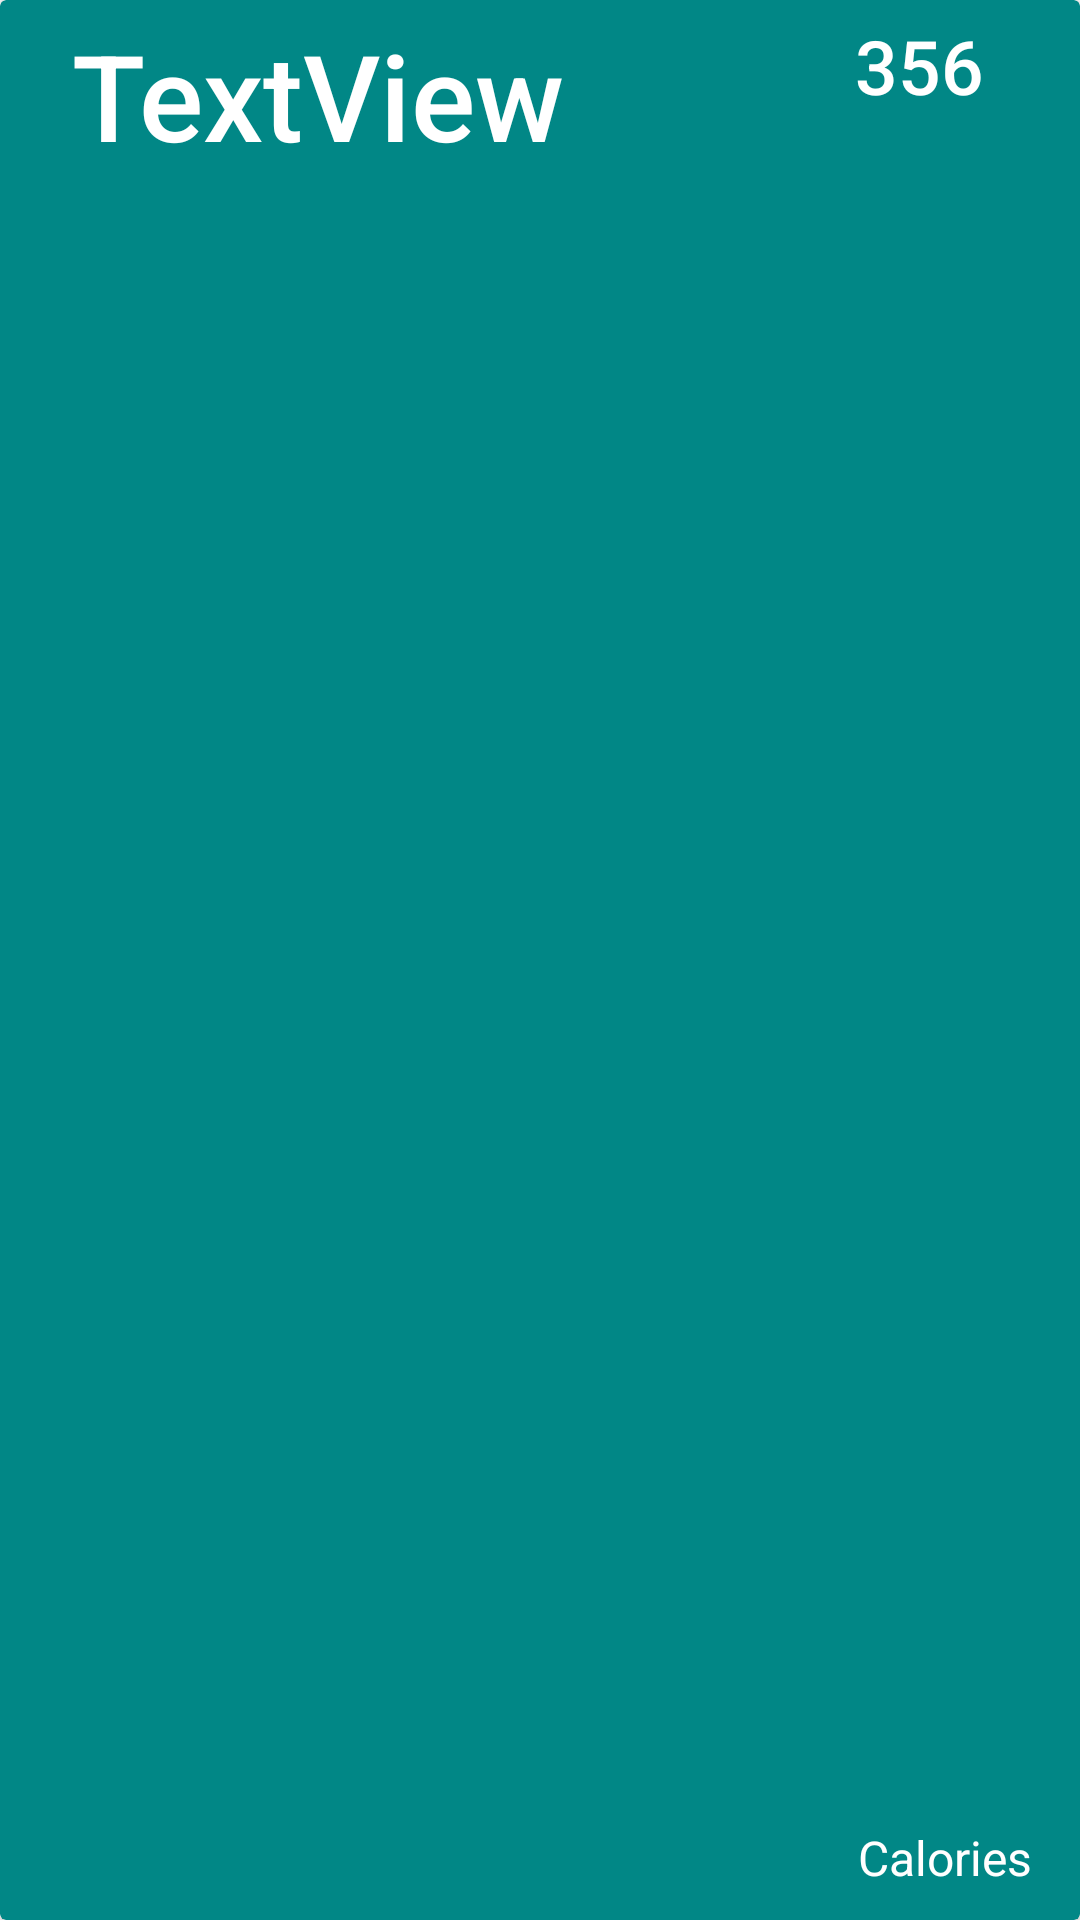

Android layout source for this screen:
<!-- AndroidManifest.xml: application theme Theme.BitFitPart1 -->
<!-- res/layout/all_items.xml -->
<?xml version="1.0" encoding="utf-8"?>
<androidx.constraintlayout.widget.ConstraintLayout xmlns:android="http://schemas.android.com/apk/res/android"
xmlns:app="http://schemas.android.com/apk/res-auto"
    xmlns:tools="http://schemas.android.com/tools"
    android:layout_width="match_parent"
    android:layout_height="wrap_content"
    android:layout_marginTop="10dp"
    android:layout_marginStart="10dp"
    android:layout_marginEnd="10dp">

    <androidx.cardview.widget.CardView
        android:layout_width="match_parent"
        android:layout_height="match_parent"
        android:backgroundTint="@color/teal_700">


        <TextView
            android:id="@+id/Name"
            android:layout_width="wrap_content"
            android:layout_height="wrap_content"
            android:layout_marginStart="24dp"
            android:layout_marginTop="5dp"
            android:layout_gravity="start"
            android:text="TextView"
            android:textColor="@color/white"
            android:textSize="40sp"
            android:textAppearance="@style/TextAppearance.AppCompat.Light.SearchResult.Title"
            app:layout_constraintBottom_toBottomOf="parent"
            app:layout_constraintStart_toStartOf="parent"
            app:layout_constraintTop_toTopOf="parent" />
        <TextView
            android:id="@+id/Calories"
            android:layout_width="wrap_content"
            android:layout_height="wrap_content"
            android:layout_marginTop="5dp"
            android:layout_marginEnd="32dp"
            android:layout_marginBottom="30dp"
            android:layout_gravity="end|top"
            android:ellipsize="end"
            android:maxLines="2"
            android:text="356"
            android:textColor="@color/white"
            android:textSize="25sp"
            android:textAppearance="@style/TextAppearance.AppCompat.Light.SearchResult.Title"
            app:layout_constraintBottom_toBottomOf="parent"
            app:layout_constraintEnd_toEndOf="parent"
            app:layout_constraintTop_toTopOf="parent" />

        <TextView
            android:id="@+id/TextCalories"
            android:layout_width="wrap_content"
            android:layout_height="wrap_content"
            android:layout_alignParentEnd="true"
            android:layout_alignParentBottom="true"
            android:layout_marginTop="5dp"
            android:layout_marginEnd="16dp"
            android:layout_marginBottom="10dp"
            android:ellipsize="end"
            android:layout_gravity="end|bottom"
            android:maxLines="1"
            android:text="Calories"
            android:textAppearance="@style/TextAppearance.AppCompat.Light.SearchResult.Subtitle"
            android:textColor="@color/white"
            app:layout_constraintBottom_toBottomOf="parent"
            app:layout_constraintEnd_toEndOf="parent"
            app:layout_constraintTop_toBottomOf="@+id/Calories" />

    </androidx.cardview.widget.CardView>

</androidx.constraintlayout.widget.ConstraintLayout>
<!-- resources referenced by this layout -->
<resources>
  <style name="Theme.BitFitPart1" parent="Theme.MaterialComponents.DayNight.DarkActionBar">
          
          <item name="colorPrimary">@color/teal_700</item>
          <item name="colorPrimaryVariant">@color/purple_700</item>
          <item name="colorOnPrimary">@color/white</item>
          
          <item name="colorSecondary">@color/teal_200</item>
          <item name="colorSecondaryVariant">@color/teal_700</item>
          <item name="colorOnSecondary">@color/black</item>
          
  
          
          <item name="android:statusBarColor">@color/teal_700</item>
      </style>
  <!-- not gathered from this repository: default colours our renderer supplied (Android Studio template values) -->
  <color name="purple_700">#FF3700B3</color>
  <color name="teal_200">#FF03DAC5</color>
  <color name="teal_700">#FF018786</color>
  <color name="black">#FF000000</color>
  <color name="white">#FFFFFFFF</color>
</resources>
